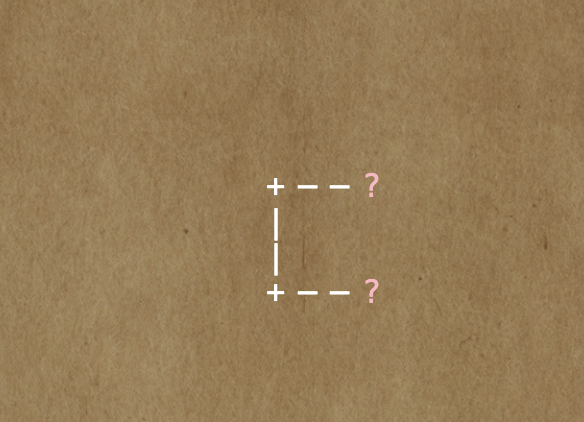

Data behind this chart, as committed beside it:
index, North, South, West, East, ND, SD, WD, ED
1, , , 3, , , , 3, 
2, , , 4, , , , 3, 
3, , 4, , 1, , 3, , 3
4, 3, , , 2, 3, , , 3
